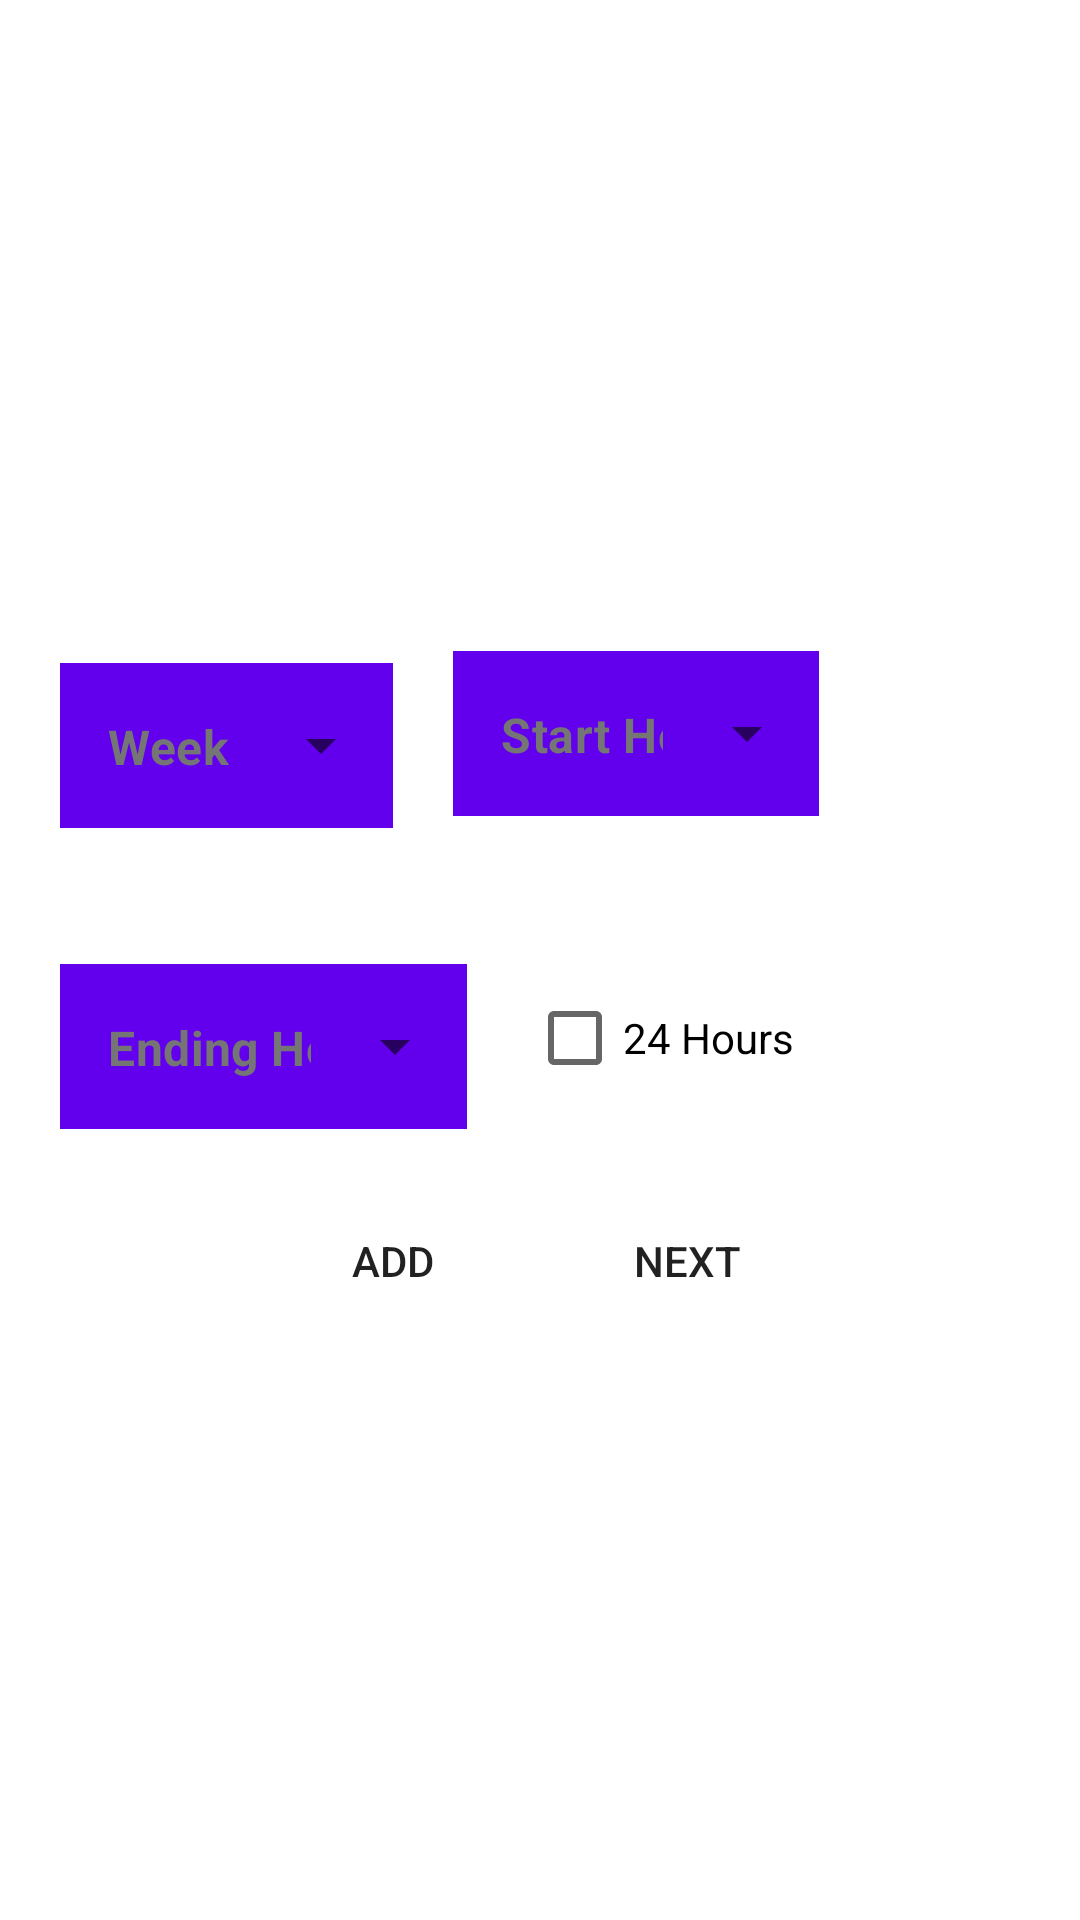

Write the Android layout XML for this screen, with the resource values it uses.
<!-- AndroidManifest.xml: application theme Theme.AfricanOwned -->
<!-- res/layout/fragment_business_houres.xml -->
<?xml version="1.0" encoding="utf-8"?>
<androidx.constraintlayout.widget.ConstraintLayout xmlns:android="http://schemas.android.com/apk/res/android"
    xmlns:app="http://schemas.android.com/apk/res-auto"
    xmlns:tools="http://schemas.android.com/tools"
    android:layout_width="match_parent"
    android:layout_height="match_parent"
    tools:context=".businessHouresFragment">

    <ImageView
        android:id="@+id/imageView2"
        android:layout_width="416dp"
        android:layout_height="174dp"

        android:layout_gravity="center_horizontal"
        android:scaleType="centerCrop"
        android:src="@drawable/background"
        app:layout_constraintBottom_toBottomOf="parent"
        app:layout_constraintStart_toStartOf="parent"
        app:layout_constraintTop_toTopOf="parent"
        app:layout_constraintVertical_bias="0.0" />



    <LinearLayout
        android:id="@+id/parentViwLayout"
        android:layout_width="match_parent"
        android:layout_height="wrap_content"
        android:orientation="vertical"
        app:layout_constraintBottom_toBottomOf="parent"
        app:layout_constraintEnd_toEndOf="parent"
        app:layout_constraintHorizontal_bias="0.5"
        app:layout_constraintStart_toStartOf="parent"
        app:layout_constraintTop_toTopOf="parent">


        <LinearLayout
            android:layout_width="wrap_content"
            android:layout_height="wrap_content"

            android:orientation="horizontal">

            <com.google.android.material.textfield.TextInputLayout
                android:id="@+id/textDays"
                style="@style/Widget.MaterialComponents.TextInputLayout.OutlinedBox.ExposedDropdownMenu"
                android:layout_width="match_parent"
                android:layout_height="wrap_content"
                android:layout_margin="20dp"
                android:layout_marginStart="32dp"
                android:layout_marginTop="16dp"

                android:layout_marginEnd="32dp"

                android:gravity="center_horizontal"


                app:layout_constraintVertical_bias="0.0">

                <AutoCompleteTextView
                    android:id="@+id/weekDays"
                    android:layout_width="match_parent"
                    android:layout_height="55dp"
                    android:layout_weight="1"
                    android:background="@color/purple_500"
                    android:gravity="top"
                    android:inputType="none"
                    android:text="Week days"
                    android:textColor="#757575"
                    android:textStyle="bold" />
                />
            </com.google.android.material.textfield.TextInputLayout>

            <com.google.android.material.textfield.TextInputLayout
                android:id="@+id/textStart"
                style="@style/Widget.MaterialComponents.TextInputLayout.OutlinedBox.ExposedDropdownMenu"
                android:layout_width="match_parent"
                android:layout_height="wrap_content"

                android:layout_marginTop="16dp"

                app:layout_constraintVertical_bias="0.0">
                <AutoCompleteTextView
                    android:id="@+id/beginingHr"
                    android:layout_width="match_parent"
                    android:layout_height="55dp"
                    android:layout_weight="1"
                    android:background="@color/purple_500"
                    android:inputType="none"
                    android:text="Start Hours."
                    android:textColor="#757575"
                    android:textStyle="bold" />


            </com.google.android.material.textfield.TextInputLayout>


        </LinearLayout>

        <LinearLayout
            android:layout_width="match_parent"
            android:layout_height="match_parent"
            android:orientation="horizontal">

            <com.google.android.material.textfield.TextInputLayout
                android:id="@+id/textEnd"
                style="@style/Widget.MaterialComponents.TextInputLayout.OutlinedBox.ExposedDropdownMenu"
                android:layout_width="wrap_content"
                android:layout_height="wrap_content"
                android:layout_margin="20dp"
                android:layout_marginTop="16dp"

                app:layout_constraintVertical_bias="0.0">

                <AutoCompleteTextView
                    android:id="@+id/endingHr"
                    android:layout_width="match_parent"
                    android:layout_height="55dp"
                    android:layout_weight="1"
                    android:background="@color/purple_500"
                    android:inputType="none"
                    android:text="Ending Hours."
                    android:textColor="#757575"
                    android:textStyle="bold" />

            </com.google.android.material.textfield.TextInputLayout>

            <CheckBox
                android:id="@+id/hours24"
                android:layout_width="match_parent"
                android:layout_height="wrap_content"
                android:layout_gravity="center_vertical"
                android:text="24 Hours" />
        </LinearLayout>
        <LinearLayout
            android:layout_width="match_parent"
            android:layout_height="match_parent"
            android:layout_alignParentLeft="true"
            android:layout_alignParentTop="true"
            android:gravity="center_horizontal"
            android:orientation="horizontal"
            >


            <Button
                android:id="@+id/addButton"
                android:layout_width="wrap_content"
                android:layout_height="wrap_content"
                android:layout_marginEnd="10dp"
                android:background="@drawable/african_button_bg"

                android:text="@string/add"></Button>

            <Button
                android:id="@+id/next"
                android:layout_width="wrap_content"
                android:layout_height="wrap_content"
                android:background="@drawable/african_button_bg"
                android:text="@string/next"></Button>

        </LinearLayout>

    </LinearLayout>


    <TextView
        android:id="@+id/textView4"
        android:layout_width="match_parent"
        android:layout_height="50dp"

        android:layout_margin="15dp"
        android:layout_marginBottom="72dp"
        android:gravity="center_horizontal"
        android:text="@string/select_buiness_hours"
        android:textColor="@color/black"
        android:textSize="20sp"
        android:textStyle="bold"
        app:layout_constraintBottom_toTopOf="@+id/parentViwLayout"
        app:layout_constraintTop_toBottomOf="@+id/imageView2"
        app:layout_constraintVertical_bias="0.0"
        tools:ignore="MissingConstraints"
        tools:layout_editor_absoluteX="14dp" />


</androidx.constraintlayout.widget.ConstraintLayout>
<!-- resources referenced by this layout -->
<resources>
  <color name="black">#FF000000</color>
  <!-- drawable african_button_bg (drawable) -->
  <?xml version="1.0" encoding="utf-8"?>
  <shape xmlns:android="http://schemas.android.com/apk/res/android">
      <corners android:radius="20dp"/>
          <solid android:color="@color/com_facebook_messenger_blue"/>
  
  </shape>
  <string name="add">Add</string>
  <string name="next">Next</string>
  <string name="select_buiness_hours">Select Buiness Hours</string>
  <style name="Theme.AfricanOwned" parent="Theme.MaterialComponents.Light.NoActionBar">
  
          
          <item name="colorPrimary">@color/blue_500</item>
          <item name="colorPrimaryVariant">@color/purple_700</item>
          <item name="colorOnPrimary">@color/white</item>
          
          <item name="colorSecondary">@color/teal_200</item>
          <item name="colorSecondaryVariant">@color/teal_700</item>
          <item name="colorOnSecondary">@color/black</item>
          
          <item name="android:statusBarColor" tools:targetApi="l">?attr/colorPrimaryVariant</item>
          
      </style>
  <color name="blue_500">#FF486da8</color>
  <color name="purple_700">#FF243d75</color>
  <color name="white">#FFFFFFFF</color>
  <color name="teal_200">#FF03DAC5</color>
  <color name="teal_700">#FF018786</color>
  <!-- not gathered from this repository: default colours our renderer supplied (Android Studio template values) -->
  <color name="purple_500">#FF6200EE</color>
</resources>
